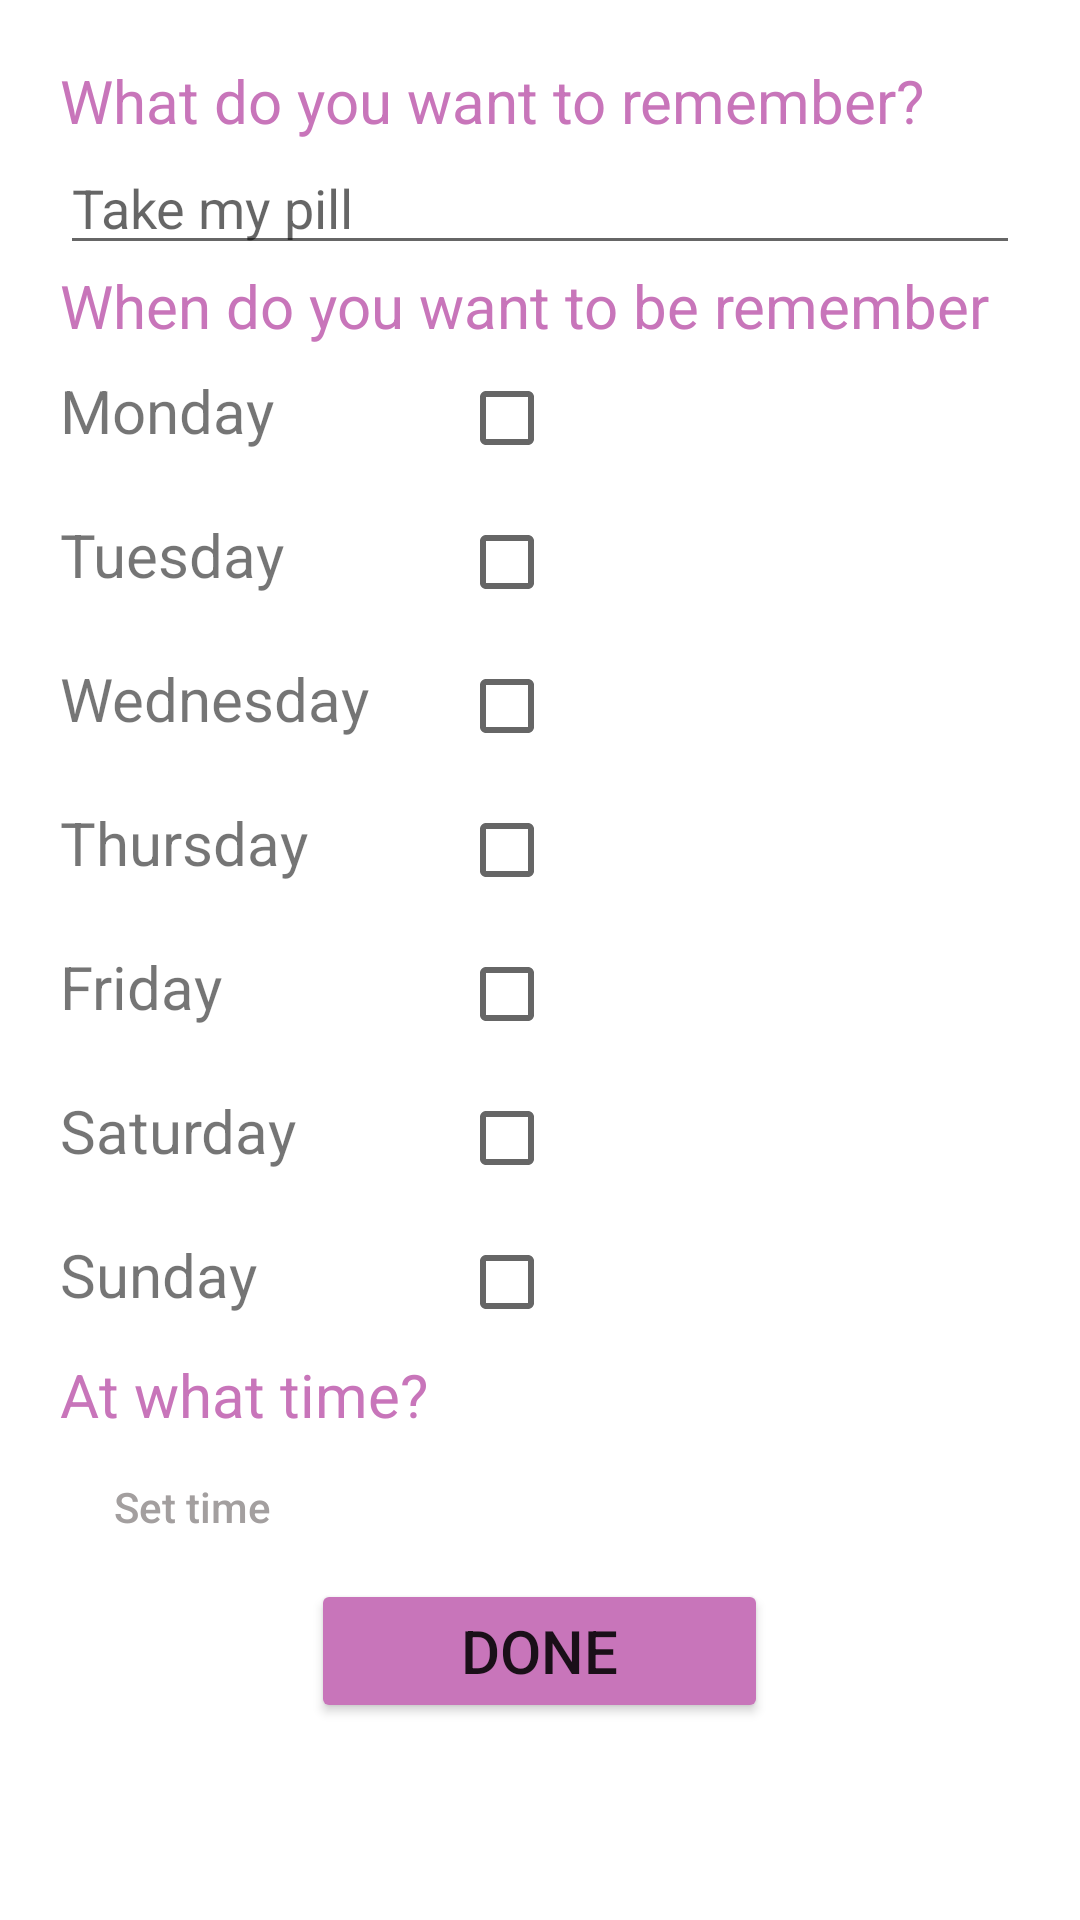

This screen was rendered from an Android layout file. Write that file and the resources it references.
<!-- AndroidManifest.xml: application theme Theme.Practica08_181571 -->
<!-- res/layout/fragment_dashboard.xml -->
<?xml version="1.0" encoding="utf-8"?>
<LinearLayout xmlns:android="http://schemas.android.com/apk/res/android"
    xmlns:app="http://schemas.android.com/apk/res-auto"
    xmlns:tools="http://schemas.android.com/tools"
    android:layout_width="match_parent"
    android:layout_height="match_parent"
    android:orientation="vertical"
    android:paddingLeft="20dp"
    android:paddingRight="20dp"
    tools:context=".ui.dashboard.DashboardFragment">

    <ScrollView
        android:layout_width="match_parent"
        android:layout_height="match_parent">

        <LinearLayout
            android:layout_width="match_parent"
            android:orientation="vertical"
            android:layout_height="match_parent">

            <ImageView
                android:layout_width="match_parent"
                android:layout_height="wrap_content"
                android:paddingBottom="10dp"
                android:paddingTop="10dp"
                android:src="@drawable/logobrain"
                />

            <TextView
                android:id="@+id/text_home"
                android:layout_width="match_parent"
                android:layout_height="wrap_content"
                android:textColor="@color/colorAccent"
                android:textSize="20sp"
                android:text="@string/what_do_you_want_to_remember"
                />

            <EditText
                android:id="@+id/et_text"
                android:layout_width="match_parent"
                android:layout_height="wrap_content"
                android:hint="@string/take_my_pill"
                android:inputType="text"
                />

            <TextView
                android:layout_width="match_parent"
                android:layout_height="wrap_content"
                android:textColor="@color/colorAccent"
                android:textSize="20sp"
                android:text="@string/when_do_you_want_to_be_remember"
                />

            <TableLayout
                android:layout_width="match_parent"
                android:layout_height="wrap_content">

                <TableRow>
                    <TextView
                        android:layout_width="match_parent"
                        android:layout_height="wrap_content"
                        android:text="@string/monday"
                        android:textSize="20sp"
                        />
                    <CheckBox
                        android:id="@+id/check_monday"
                        android:layout_width="wrap_content"
                        android:layout_height="wrap_content"
                        android:layout_marginLeft="30dp"
                        />
                </TableRow>

                <TableRow>
                    <TextView
                        android:layout_width="match_parent"
                        android:layout_height="wrap_content"
                        android:text="@string/tuesday"
                        android:textSize="20sp"
                        />
                    <CheckBox
                        android:id="@+id/check_tuesday"
                        android:layout_width="wrap_content"
                        android:layout_height="wrap_content"
                        android:layout_marginLeft="30dp"
                        />
                </TableRow>

                <TableRow>
                    <TextView
                        android:layout_width="match_parent"
                        android:layout_height="wrap_content"
                        android:text="@string/wednesday"
                        android:textSize="20sp"
                        />
                    <CheckBox
                        android:id="@+id/check_wednesay"
                        android:layout_width="wrap_content"
                        android:layout_height="wrap_content"
                        android:layout_marginLeft="30dp"
                        />
                </TableRow>

                <TableRow>
                    <TextView
                        android:layout_width="match_parent"
                        android:layout_height="wrap_content"
                        android:text="@string/thursday"
                        android:textSize="20sp"
                        />
                    <CheckBox
                        android:id="@+id/check_thursday"
                        android:layout_width="wrap_content"
                        android:layout_height="wrap_content"
                        android:layout_marginLeft="30dp"
                        />
                </TableRow>

                <TableRow>
                    <TextView
                        android:layout_width="match_parent"
                        android:layout_height="wrap_content"
                        android:text="@string/friday"
                        android:textSize="20sp"
                        />
                    <CheckBox
                        android:id="@+id/check_friday"
                        android:layout_width="wrap_content"
                        android:layout_height="wrap_content"
                        android:layout_marginLeft="30dp"
                        />
                </TableRow>

                <TableRow>
                    <TextView
                        android:layout_width="match_parent"
                        android:layout_height="wrap_content"
                        android:text="@string/saturday"
                        android:textSize="20sp"
                        />
                    <CheckBox
                        android:id="@+id/check_saturday"
                        android:layout_width="wrap_content"
                        android:layout_height="wrap_content"
                        android:layout_marginLeft="30dp"
                        />
                </TableRow>

                <TableRow>
                    <TextView
                        android:layout_width="match_parent"
                        android:layout_height="wrap_content"
                        android:text="@string/sunday"
                        android:textSize="20sp"
                        />
                    <CheckBox
                        android:id="@+id/check_sunday"
                        android:layout_width="wrap_content"
                        android:layout_height="wrap_content"
                        android:layout_marginLeft="30dp"
                        />
                </TableRow>

            </TableLayout>

            <TextView
                android:layout_width="match_parent"
                android:layout_height="wrap_content"
                android:text="@string/at_what_time"
                android:textColor="@color/colorAccent"
                android:textSize="20sp"
                />

            <Button
                android:id="@+id/btn_time"
                android:layout_width="wrap_content"
                android:layout_height="wrap_content"
                android:text="@string/set_time"
                android:background="?android:attr/selectableItemBackground"
                android:textColor="@color/gray"
                android:textAllCaps="false"
                />

            <Button
                android:id="@+id/btn_save"
                android:layout_width="wrap_content"
                android:layout_height="wrap_content"
                android:layout_gravity="center"
                android:text="DONE"
                android:backgroundTint="@color/colorAccent"
                android:textSize="20sp"
                android:paddingHorizontal="50dp"
                />

        </LinearLayout>

    </ScrollView>
</LinearLayout>
<!-- resources referenced by this layout -->
<resources>
  <color name="colorAccent">#c875ba</color>
  <color name="gray">#a39f9f</color>
  <string name="at_what_time">At what time?</string>
  <string name="friday">Friday</string>
  <string name="monday">Monday</string>
  <string name="saturday">Saturday</string>
  <string name="set_time">Set time</string>
  <string name="sunday">Sunday</string>
  <string name="take_my_pill">Take my pill</string>
  <string name="thursday">Thursday</string>
  <string name="tuesday">Tuesday</string>
  <string name="wednesday">Wednesday</string>
  <string name="what_do_you_want_to_remember">What do you want to remember?</string>
  <string name="when_do_you_want_to_be_remember">When do you want to be remember</string>
  <style name="Theme.Practica08_181571" parent="Theme.MaterialComponents.DayNight.DarkActionBar">
          
          <item name="colorPrimary">@color/colorPrimaryDark</item>
          <item name="colorPrimaryVariant">@color/purple_700</item>
          <item name="colorOnPrimary">@color/black</item>
          
          <item name="colorSecondary">@color/teal_200</item>
          <item name="colorSecondaryVariant">@color/teal_200</item>
          <item name="colorOnSecondary">@color/black</item>
          
          <item name="android:statusBarColor" tools:targetApi="l">?attr/colorPrimaryVariant</item>
          
      </style>
  <color name="colorPrimaryDark">#018787</color>
  <color name="purple_700">#FF3700B3</color>
  <color name="black">#FF000000</color>
  <color name="teal_200">#FF03DAC5</color>
</resources>
